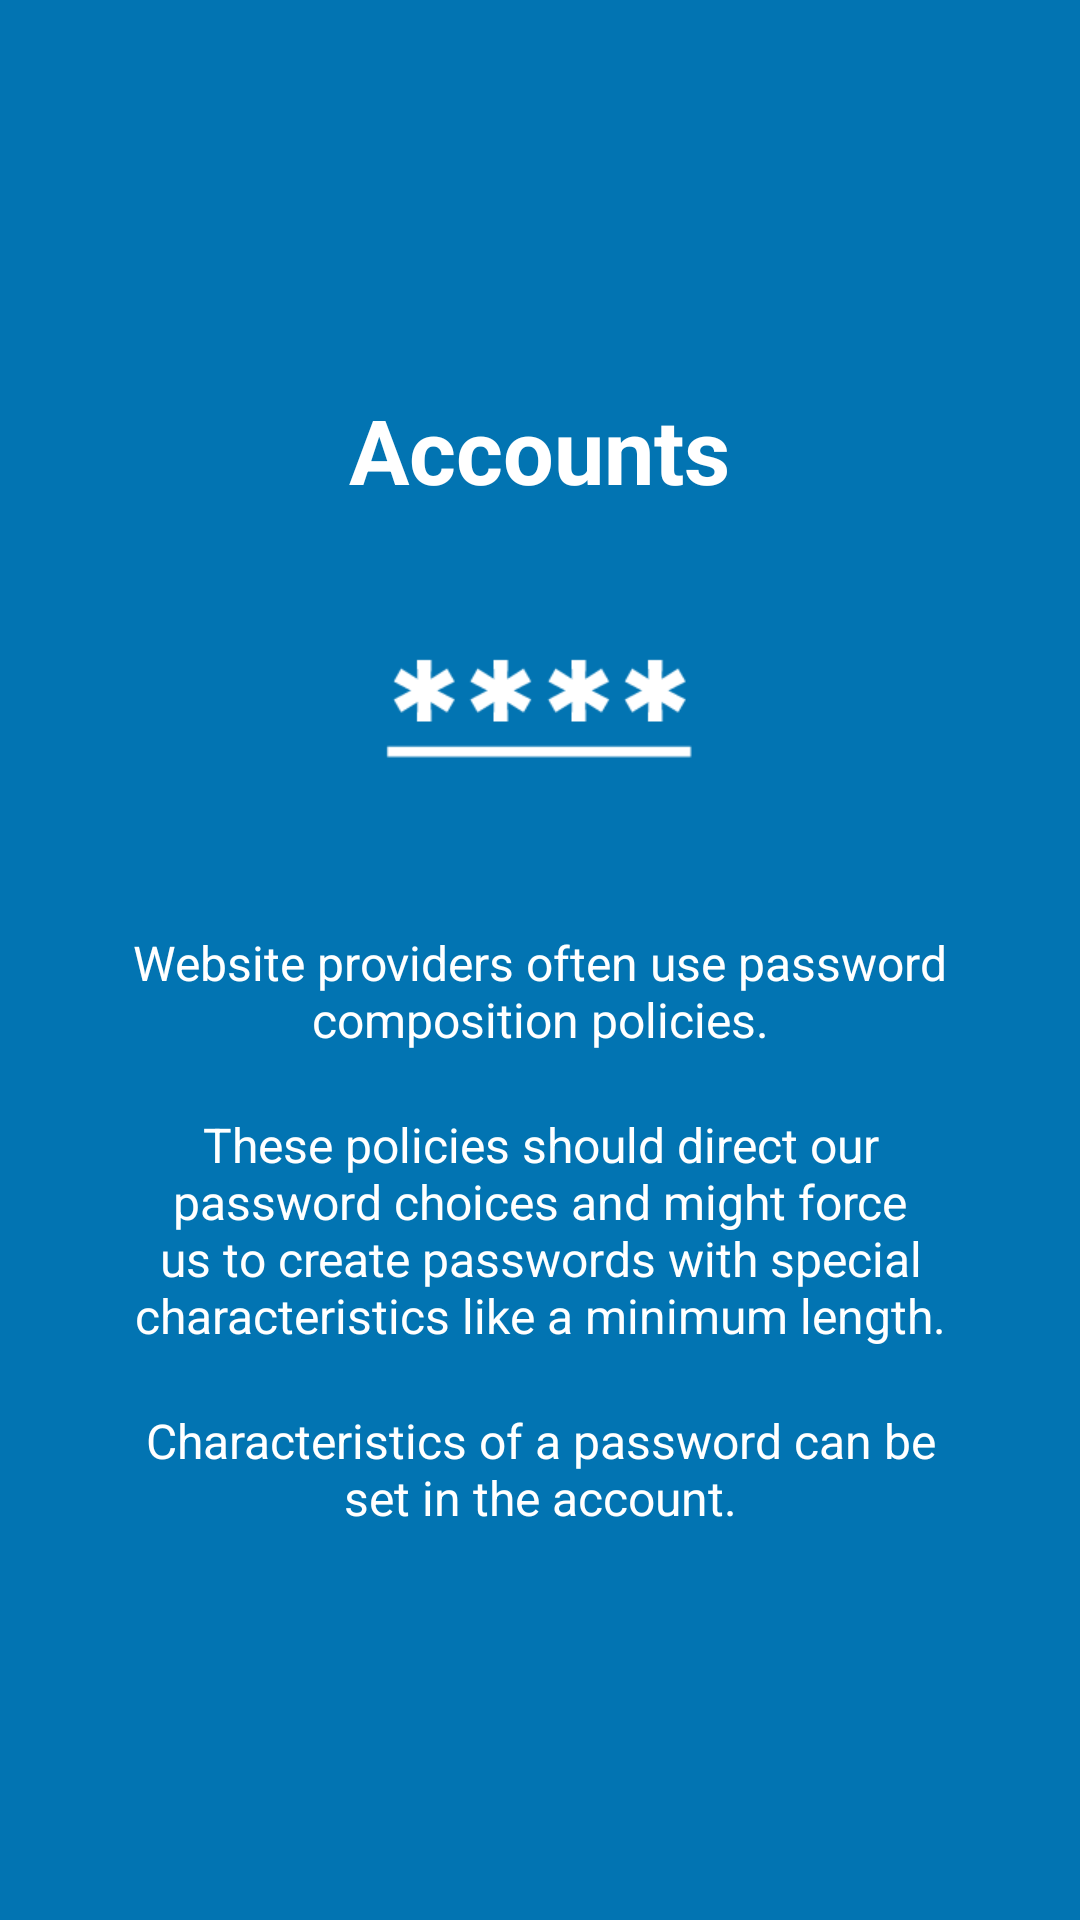

Produce the Android XML layout that renders to this screen, including the resource entries it uses.
<!-- AndroidManifest.xml: application theme AppTheme -->
<!-- res/layout/tutorial_slide3.xml -->
<?xml version="1.0" encoding="utf-8"?>
<RelativeLayout xmlns:android="http://schemas.android.com/apk/res/android"
    android:layout_width="match_parent"
    android:layout_height="match_parent"
    android:background="@color/colorAccent">

    <LinearLayout
        android:layout_width="wrap_content"
        android:layout_height="wrap_content"
        android:layout_centerInParent="true"
        android:gravity="center_horizontal"
        android:layout_centerVertical="true"
        android:orientation="vertical">

        <TextView
            android:layout_width="wrap_content"
            android:layout_height="wrap_content"
            android:text="@string/slide_3_title"
            android:textColor="@android:color/white"
            android:textSize="@dimen/slide_title"
            android:textStyle="bold" />

        <ImageView
            android:layout_width="@dimen/img_width_height"
            android:layout_height="@dimen/img_width_height"
            android:background="@drawable/ic_splash"
            />

        <TextView
            android:layout_width="wrap_content"
            android:layout_height="wrap_content"
            android:layout_marginTop="20dp"
            android:paddingLeft="@dimen/desc_padding"
            android:paddingRight="@dimen/desc_padding"
            android:text="@string/slide_3_desc_one"
            android:textAlignment="center"
            android:textColor="@android:color/white"
            android:textSize="@dimen/slide_desc" />

        <TextView
            android:layout_width="wrap_content"
            android:layout_height="wrap_content"
            android:layout_marginTop="20dp"
            android:paddingLeft="@dimen/desc_padding"
            android:paddingRight="@dimen/desc_padding"
            android:text="@string/slide_3_desc_two"
            android:textAlignment="center"
            android:textColor="@android:color/white"
            android:textSize="@dimen/slide_desc" />

        <TextView
            android:layout_width="wrap_content"
            android:layout_height="wrap_content"
            android:layout_marginTop="20dp"
            android:paddingLeft="@dimen/desc_padding"
            android:paddingRight="@dimen/desc_padding"
            android:text="@string/slide_3_desc_three"
            android:textAlignment="center"
            android:textColor="@android:color/white"
            android:textSize="@dimen/slide_desc" />

    </LinearLayout>

</RelativeLayout>
<!-- resources referenced by this layout -->
<resources>
  <color name="colorAccent">#0274B2</color>
  <dimen name="desc_padding">40dp</dimen>
  <dimen name="img_width_height">120dp</dimen>
  <dimen name="slide_desc">16dp</dimen>
  <dimen name="slide_title">30dp</dimen>
  <!-- drawable ic_splash: png bitmap (drawable-xhdpi, 1367 bytes) -->
  <string name="slide_3_desc_one">Website providers often use password composition policies.</string>
  <string name="slide_3_desc_three">Characteristics of a password can be set in the account.</string>
  <string name="slide_3_desc_two">These policies should direct our password choices and might force us to create passwords with special characteristics like a minimum length. </string>
  <string name="slide_3_title">Accounts</string>
  <style name="AppTheme" parent="Theme.AppCompat.Light.DarkActionBar">
  		<item name="secusoLogoDrawable">@drawable/secuso_logo_black</item>
          
          <item name="colorPrimary">@color/colorPrimary</item>
          <item name="colorPrimaryDark">@color/colorPrimaryDark</item>
          <item name="colorAccent">@color/colorAccent</item>
      </style>
  <color name="colorPrimary">#024265</color>
  <color name="colorPrimaryDark">#024265</color>
</resources>
